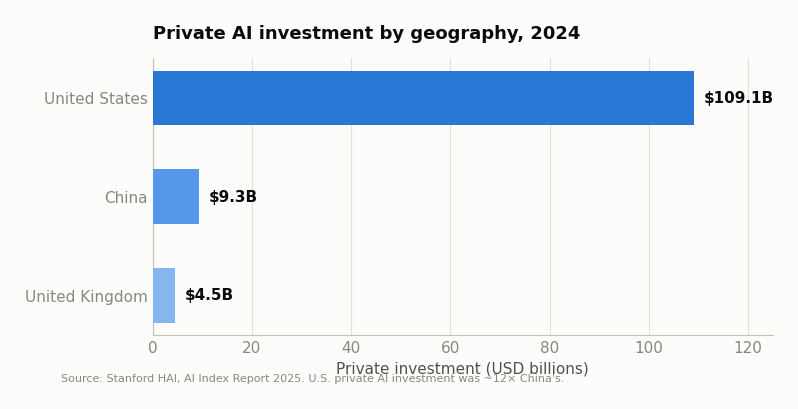
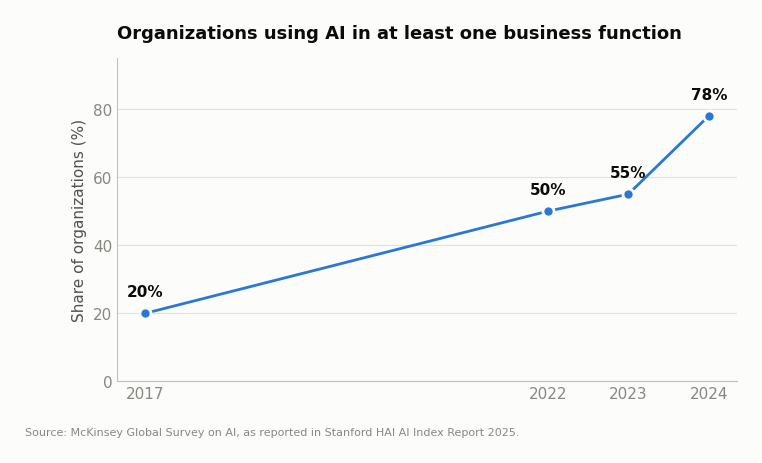
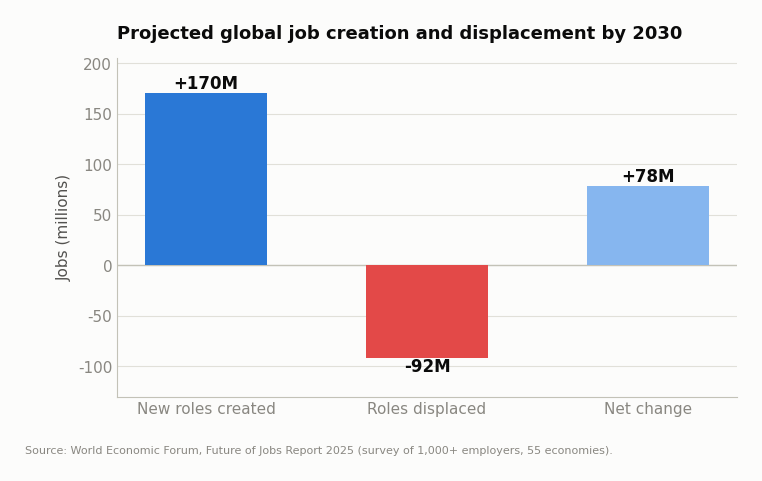
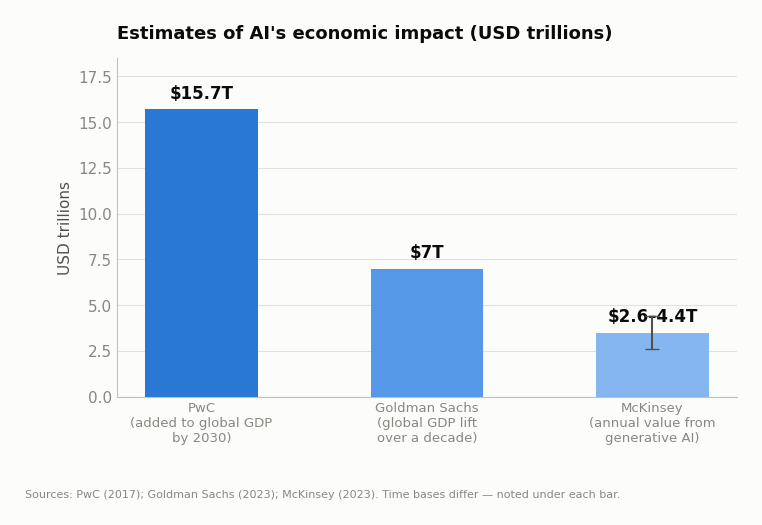
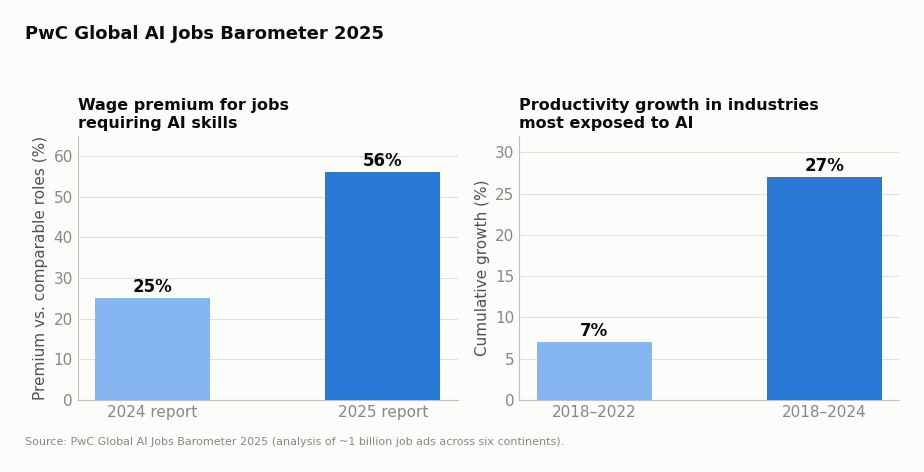
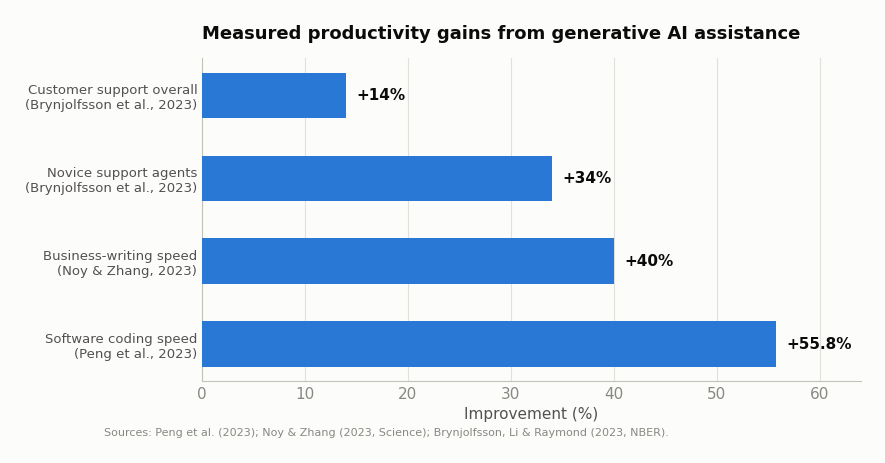
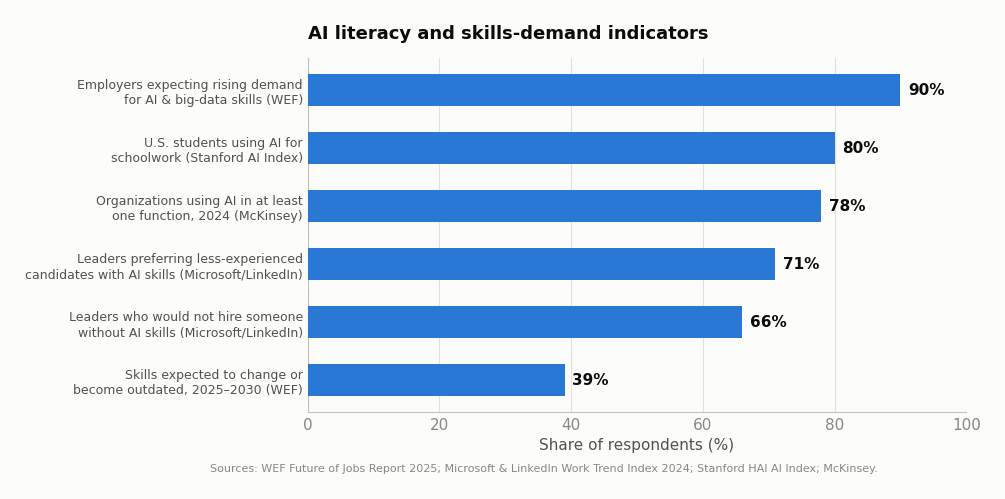

These figures' Python source, in order:
"""Generate figures for 'The Impact of Artificial Intelligence on Society and
the Economic Benefits for the Future Workforce'.

Data sources are cited in the paper's References section; each figure notes
its source. Palette follows a CVD-validated light-mode chart palette.
"""
import matplotlib.pyplot as plt
import matplotlib as mpl

# Palette (validated light-mode slots + chrome)
BLUE = "#2a78d6"
BLUE_DARK = "#1c5cab"
BLUE_LIGHT = "#86b6ef"
BLUE_MID = "#5598e7"
RED = "#e34948"
GREEN = "#008300"
INK = "#0b0b0b"
INK2 = "#52514e"
MUTED = "#898781"
GRID = "#e1e0d9"
BASE = "#c3c2b7"
SURFACE = "#fcfcfb"

mpl.rcParams.update({
    "figure.facecolor": SURFACE,
    "axes.facecolor": SURFACE,
    "savefig.facecolor": SURFACE,
    "font.family": "DejaVu Sans",
    "text.color": INK,
    "axes.edgecolor": BASE,
    "axes.labelcolor": INK2,
    "xtick.color": MUTED,
    "ytick.color": MUTED,
    "axes.titlecolor": INK,
    "font.size": 11,
    "axes.titlesize": 13,
    "axes.titleweight": "bold",
    "axes.spines.top": False,
    "axes.spines.right": False,
    "figure.dpi": 150,
    "savefig.dpi": 200,
    "savefig.bbox": "tight",
    "savefig.pad_inches": 0.25,
})


def style_ax(ax, xgrid=False, ygrid=True):
    ax.grid(axis="y" if ygrid and not xgrid else "x", color=GRID, linewidth=0.8, zorder=0)
    ax.set_axisbelow(True)
    ax.tick_params(length=0)


def footnote(fig, text):
    fig.text(0.01, -0.02, text, fontsize=8, color=MUTED, ha="left")


# ---------------------------------------------------------------- Figure 1
# Private AI investment by geography, 2024 (Stanford AI Index 2025)
fig, ax = plt.subplots(figsize=(8, 3.6))
countries = ["United Kingdom", "China", "United States"]
vals = [4.5, 9.3, 109.1]
colors = [BLUE_LIGHT, BLUE_MID, BLUE]
bars = ax.barh(countries, vals, color=colors, height=0.55, zorder=3)
for b, v in zip(bars, vals):
    ax.text(v + 2, b.get_y() + b.get_height() / 2, f"${v:.1f}B",
            va="center", ha="left", fontsize=11, color=INK, fontweight="bold")
ax.set_xlim(0, 125)
ax.set_title("Private AI investment by geography, 2024", loc="left", pad=14)
ax.set_xlabel("Private investment (USD billions)")
style_ax(ax, xgrid=True, ygrid=False)
ax.spines["left"].set_color(BASE)
footnote(fig, "Source: Stanford HAI, AI Index Report 2025. U.S. private AI investment was ~12× China's.")
fig.savefig("fig1_investment.png")
plt.close(fig)

# ---------------------------------------------------------------- Figure 2
# Organizational AI adoption (McKinsey Global Survey, via AI Index 2025)
fig, ax = plt.subplots(figsize=(8, 4.2))
years = [2017, 2022, 2023, 2024]
adoption = [20, 50, 55, 78]
ax.plot(years, adoption, color=BLUE, linewidth=2, marker="o", markersize=8,
        markerfacecolor=BLUE, markeredgecolor=SURFACE, markeredgewidth=2, zorder=3)
for x, y in zip(years, adoption):
    ax.annotate(f"{y}%", (x, y), textcoords="offset points", xytext=(0, 12),
                ha="center", fontsize=11, color=INK, fontweight="bold")
ax.set_ylim(0, 95)
ax.set_xticks(years)
ax.set_title("Organizations using AI in at least one business function", loc="left", pad=14)
ax.set_ylabel("Share of organizations (%)")
style_ax(ax)
footnote(fig, "Source: McKinsey Global Survey on AI, as reported in Stanford HAI AI Index Report 2025.")
fig.savefig("fig2_adoption.png")
plt.close(fig)

# ---------------------------------------------------------------- Figure 3
# WEF Future of Jobs 2025: structural labor-market change by 2030
fig, ax = plt.subplots(figsize=(8, 4.4))
labels = ["New roles created", "Roles displaced", "Net change"]
vals = [170, -92, 78]
colors = [BLUE, RED, BLUE_LIGHT]
bars = ax.bar(labels, vals, color=colors, width=0.55, zorder=3)
for b, v in zip(bars, vals):
    off = 5 if v > 0 else -13
    ax.text(b.get_x() + b.get_width() / 2, v + off, f"{v:+d}M",
            ha="center", fontsize=12, color=INK, fontweight="bold")
ax.axhline(0, color=BASE, linewidth=1)
ax.set_ylim(-130, 205)
ax.set_title("Projected global job creation and displacement by 2030", loc="left", pad=14)
ax.set_ylabel("Jobs (millions)")
style_ax(ax)
footnote(fig, "Source: World Economic Forum, Future of Jobs Report 2025 (survey of 1,000+ employers, 55 economies).")
fig.savefig("fig3_jobs.png")
plt.close(fig)

# ---------------------------------------------------------------- Figure 4
# Estimates of AI's macroeconomic impact
fig, ax = plt.subplots(figsize=(8, 4.4))
labels = ["PwC\n(added to global GDP\nby 2030)",
          "Goldman Sachs\n(global GDP lift\nover a decade)",
          "McKinsey\n(annual value from\ngenerative AI)"]
vals = [15.7, 7.0, 3.5]
err_low = [0, 0, 3.5 - 2.6]
err_high = [0, 0, 4.4 - 3.5]
bars = ax.bar(labels, vals, color=[BLUE, BLUE_MID, BLUE_LIGHT], width=0.5, zorder=3)
ax.errorbar([2], [3.5], yerr=[[err_low[2]], [err_high[2]]], fmt="none",
            ecolor=INK2, elinewidth=1.5, capsize=5, zorder=4)
ann = ["$15.7T", "$7T", "$2.6–4.4T"]
for b, a in zip(bars, ann):
    ax.text(b.get_x() + b.get_width() / 2, b.get_height() + 0.6, a,
            ha="center", fontsize=12, color=INK, fontweight="bold")
ax.set_ylim(0, 18.5)
ax.set_title("Estimates of AI's economic impact (USD trillions)", loc="left", pad=14)
ax.set_ylabel("USD trillions")
style_ax(ax)
ax.tick_params(axis="x", labelsize=9.5)
fig.text(0.01, -0.12, "Sources: PwC (2017); Goldman Sachs (2023); McKinsey (2023). Time bases differ — noted under each bar.",
         fontsize=8, color=MUTED, ha="left")
fig.savefig("fig4_economic_impact.png")
plt.close(fig)

# ---------------------------------------------------------------- Figure 5
# PwC AI Jobs Barometer: wage premium and productivity growth
fig, (ax1, ax2) = plt.subplots(1, 2, figsize=(9, 4.2))
# Wage premium
bars = ax1.bar(["2024 report", "2025 report"], [25, 56],
               color=[BLUE_LIGHT, BLUE], width=0.5, zorder=3)
for b, v in zip(bars, [25, 56]):
    ax1.text(b.get_x() + b.get_width() / 2, v + 1.5, f"{v}%",
             ha="center", fontsize=12, color=INK, fontweight="bold")
ax1.set_ylim(0, 65)
ax1.set_title("Wage premium for jobs\nrequiring AI skills", loc="left", fontsize=11.5)
ax1.set_ylabel("Premium vs. comparable roles (%)")
style_ax(ax1)
# Productivity growth
bars = ax2.bar(["2018–2022", "2018–2024"], [7, 27],
               color=[BLUE_LIGHT, BLUE], width=0.5, zorder=3)
for b, v in zip(bars, [7, 27]):
    ax2.text(b.get_x() + b.get_width() / 2, v + 0.8, f"{v}%",
             ha="center", fontsize=12, color=INK, fontweight="bold")
ax2.set_ylim(0, 32)
ax2.set_title("Productivity growth in industries\nmost exposed to AI", loc="left", fontsize=11.5)
ax2.set_ylabel("Cumulative growth (%)")
style_ax(ax2)
fig.suptitle("PwC Global AI Jobs Barometer 2025", x=0.01, ha="left", fontsize=13, fontweight="bold")
fig.tight_layout(rect=[0, 0, 1, 0.93])
footnote(fig, "Source: PwC Global AI Jobs Barometer 2025 (analysis of ~1 billion job ads across six continents).")
fig.savefig("fig5_barometer.png")
plt.close(fig)

# ---------------------------------------------------------------- Figure 6
# Measured productivity gains from generative AI (field/lab studies)
fig, ax = plt.subplots(figsize=(8.5, 4.2))
studies = ["Software coding speed\n(Peng et al., 2023)",
           "Business-writing speed\n(Noy & Zhang, 2023)",
           "Novice support agents\n(Brynjolfsson et al., 2023)",
           "Customer support overall\n(Brynjolfsson et al., 2023)"]
gains = [55.8, 40, 34, 14]
bars = ax.barh(studies, gains, color=BLUE, height=0.55, zorder=3)
for b, v in zip(bars, gains):
    ax.text(v + 1, b.get_y() + b.get_height() / 2, f"+{v:g}%",
            va="center", fontsize=11, color=INK, fontweight="bold")
ax.set_xlim(0, 64)
ax.set_title("Measured productivity gains from generative AI assistance", loc="left", pad=14)
ax.set_xlabel("Improvement (%)")
style_ax(ax, xgrid=True, ygrid=False)
ax.tick_params(axis="y", labelsize=9.5, colors=INK2)
footnote(fig, "Sources: Peng et al. (2023); Noy & Zhang (2023, Science); Brynjolfsson, Li & Raymond (2023, NBER).")
fig.savefig("fig6_productivity_studies.png")
plt.close(fig)

# ---------------------------------------------------------------- Figure 7
# AI literacy and skills-demand indicators
fig, ax = plt.subplots(figsize=(8.5, 4.6))
items = ["Skills expected to change or\nbecome outdated, 2025–2030 (WEF)",
         "Leaders who would not hire someone\nwithout AI skills (Microsoft/LinkedIn)",
         "Leaders preferring less-experienced\ncandidates with AI skills (Microsoft/LinkedIn)",
         "Organizations using AI in at least\none function, 2024 (McKinsey)",
         "U.S. students using AI for\nschoolwork (Stanford AI Index)",
         "Employers expecting rising demand\nfor AI & big-data skills (WEF)"]
vals = [39, 66, 71, 78, 80, 90]
bars = ax.barh(items, vals, color=BLUE, height=0.55, zorder=3)
for b, v in zip(bars, vals):
    ax.text(v + 1.2, b.get_y() + b.get_height() / 2, f"{v}%",
            va="center", fontsize=11, color=INK, fontweight="bold")
ax.set_xlim(0, 100)
ax.set_title("AI literacy and skills-demand indicators", loc="left", pad=14)
ax.set_xlabel("Share of respondents (%)")
style_ax(ax, xgrid=True, ygrid=False)
ax.tick_params(axis="y", labelsize=9, colors=INK2)
footnote(fig, "Sources: WEF Future of Jobs Report 2025; Microsoft & LinkedIn Work Trend Index 2024; Stanford HAI AI Index; McKinsey.")
fig.savefig("fig7_literacy_indicators.png")
plt.close(fig)

print("All figures generated.")
